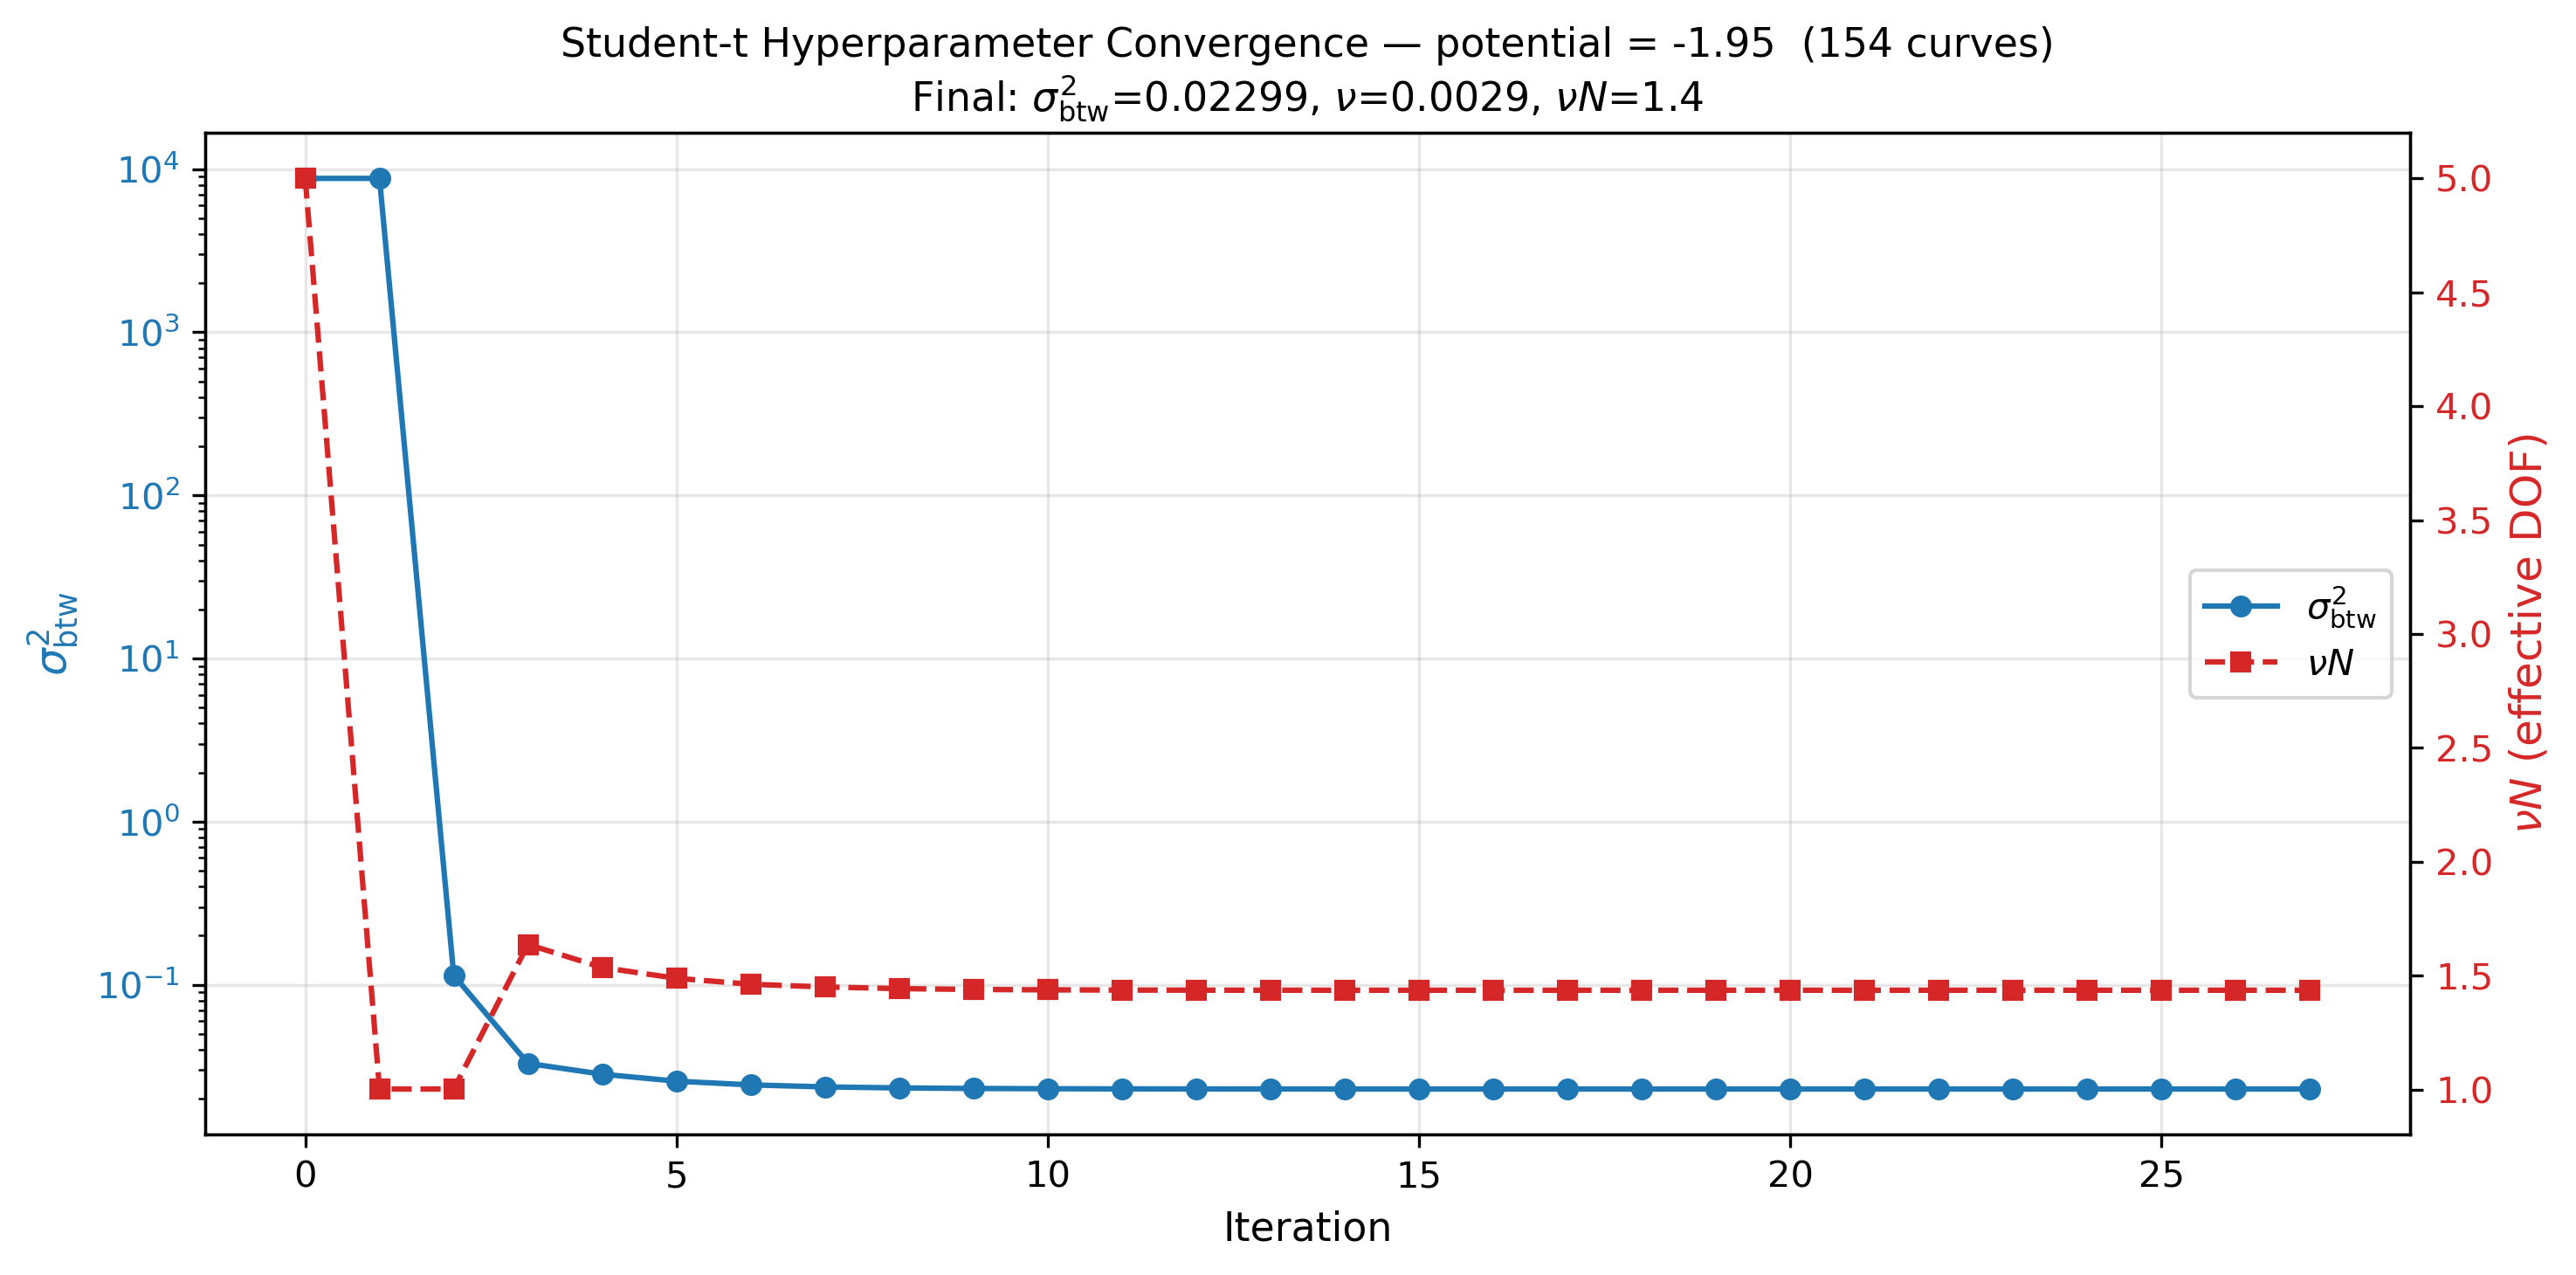

The file beside this chart, header and first rows:
iteration, sigma_btw_squared, nu, nuN
0, 8773, 0.01, 5.0
1, 8773, 0.002006, 1.003
2, 0.1145, 0.002006, 1.003
3, 0.033, 0.003275, 1.637
4, 0.02833, 0.003073, 1.536
5, 0.02568, 0.002978, 1.489
6, 0.02436, 0.002926, 1.463
7, 0.02368, 0.002902, 1.451
8, 0.02334, 0.002887, 1.444
9, 0.02316, 0.00288, 1.44
10, 0.02307, 0.002876, 1.438
11, 0.02303, 0.002875, 1.437
12, 0.023, 0.002874, 1.437
13, 0.02299, 0.002873, 1.437
14, 0.02299, 0.002873, 1.437
15, 0.02299, 0.002873, 1.437
16, 0.02299, 0.002873, 1.437
17, 0.02299, 0.002873, 1.437
18, 0.02299, 0.002873, 1.437
19, 0.02299, 0.002873, 1.437
20, 0.02299, 0.002873, 1.437
21, 0.02299, 0.002873, 1.437
22, 0.02299, 0.002873, 1.437
23, 0.02299, 0.002873, 1.437
24, 0.02299, 0.002873, 1.437
25, 0.02299, 0.002873, 1.437
26, 0.02299, 0.002873, 1.437
27, 0.02299, 0.002873, 1.437
